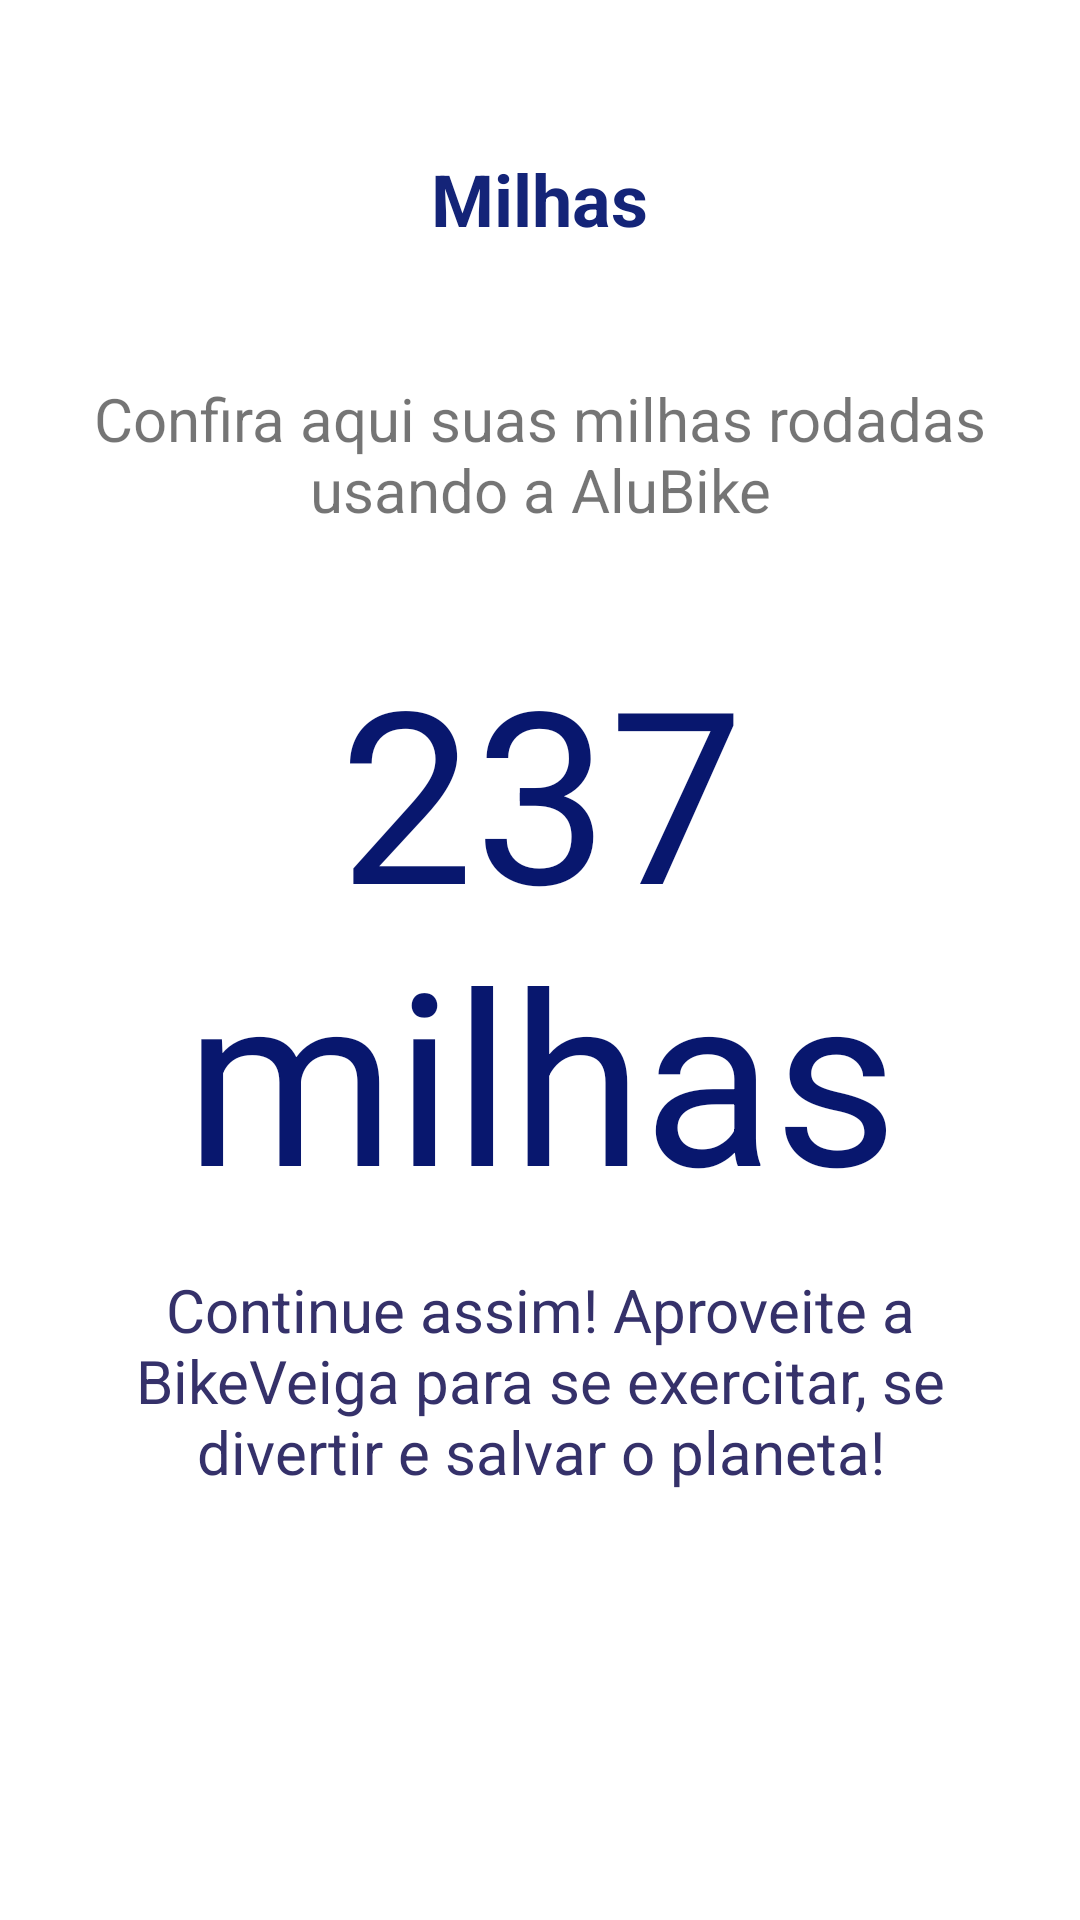

Reconstruct the res/layout file that produces this screen, plus the resources it refers to.
<!-- AndroidManifest.xml: application theme Theme.ProjetoNavigationDrawer -->
<!-- res/layout/fragment_milhas.xml -->
<?xml version="1.0" encoding="utf-8"?>
<androidx.constraintlayout.widget.ConstraintLayout xmlns:android="http://schemas.android.com/apk/res/android"
    xmlns:app="http://schemas.android.com/apk/res-auto"
    xmlns:tools="http://schemas.android.com/tools"
    android:layout_width="match_parent"
    android:layout_height="match_parent"
    tools:context=".ui.milhas.MilhasFragment">

    <TextView
        android:id="@+id/textView6"
        android:layout_width="126dp"
        android:layout_height="38dp"
        android:layout_marginStart="142dp"
        android:layout_marginTop="50dp"
        android:layout_marginEnd="143dp"
        android:text="Milhas"
        android:textAlignment="center"
        android:textColor="#142478"
        android:textSize="24sp"
        android:textStyle="bold"
        app:layout_constraintEnd_toEndOf="parent"
        app:layout_constraintStart_toStartOf="parent"
        app:layout_constraintTop_toTopOf="parent" />

    <TextView
        android:id="@+id/textView7"
        android:layout_width="315dp"
        android:layout_height="54dp"
        android:layout_marginStart="48dp"
        android:layout_marginTop="38dp"
        android:layout_marginEnd="48dp"
        android:text="Confira aqui suas milhas rodadas usando a AluBike"
        android:textAlignment="center"
        android:textSize="20sp"
        app:layout_constraintEnd_toEndOf="parent"
        app:layout_constraintStart_toStartOf="parent"
        app:layout_constraintTop_toBottomOf="@+id/textView6" />

    <TextView
        android:id="@+id/textView8"
        android:layout_width="381dp"
        android:layout_height="189dp"
        android:layout_marginStart="9dp"
        android:layout_marginTop="30dp"
        android:layout_marginEnd="9dp"
        android:text="237 milhas"
        android:textAlignment="center"
        android:textColor="#08176E"
        android:textSize="80sp"
        app:layout_constraintEnd_toEndOf="parent"
        app:layout_constraintStart_toStartOf="parent"
        app:layout_constraintTop_toBottomOf="@+id/textView7" />

    <TextView
        android:id="@+id/textView9"
        android:layout_width="match_parent"
        android:layout_height="wrap_content"
        android:layout_marginStart="16dp"
        android:layout_marginTop="24dp"
        android:layout_marginEnd="16dp"
        android:text="Continue assim! Aproveite a BikeVeiga para se exercitar, se divertir e salvar o planeta!"
        android:textAlignment="center"
        android:textAllCaps="false"
        android:textColor="#35316A"
        android:textSize="20sp"
        app:layout_constraintEnd_toEndOf="parent"
        app:layout_constraintHorizontal_bias="0.5"
        app:layout_constraintStart_toStartOf="parent"
        app:layout_constraintTop_toBottomOf="@+id/textView8" />

</androidx.constraintlayout.widget.ConstraintLayout>
<!-- resources referenced by this layout -->
<resources>
  <style name="Theme.ProjetoNavigationDrawer" parent="Theme.MaterialComponents.DayNight.DarkActionBar">
          
          <item name="colorPrimary">@color/purple_500</item>
          <item name="colorPrimaryVariant">@color/purple_700</item>
          <item name="colorOnPrimary">@color/white</item>
          
          <item name="colorSecondary">@color/teal_200</item>
          <item name="colorSecondaryVariant">@color/teal_700</item>
          <item name="colorOnSecondary">@color/black</item>
          
          <item name="android:statusBarColor" tools:targetApi="l">?attr/colorPrimaryVariant</item>
          
      </style>
  <color name="purple_500">#FF6200EE</color>
  <color name="purple_700">#FF3700B3</color>
  <color name="white">#FFFFFFFF</color>
  <color name="teal_200">#3CA8C3</color>
  <color name="teal_700">#FF018786</color>
  <color name="black">#FF000000</color>
</resources>
